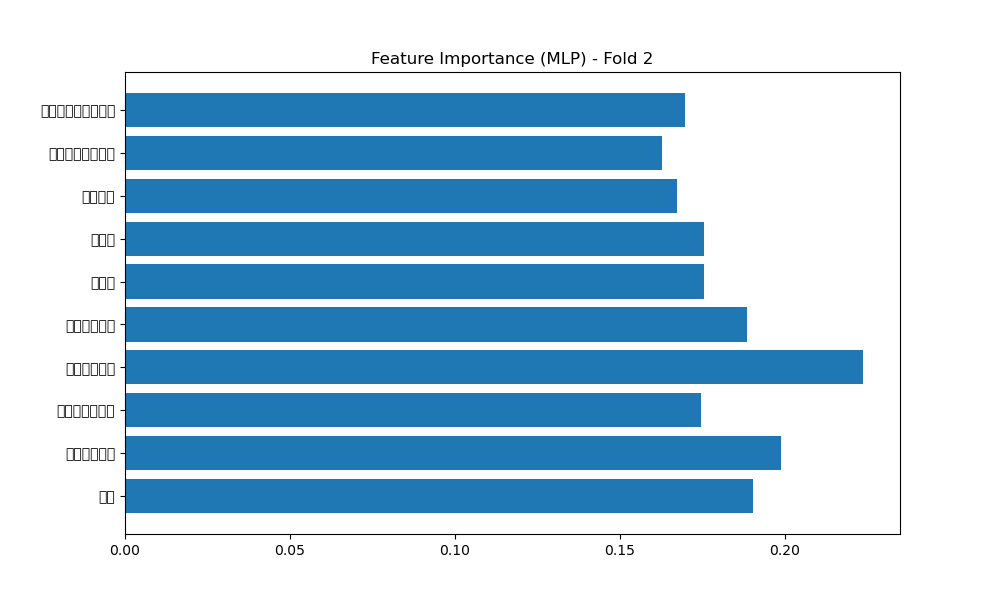

The data file committed next to this chart (first rows):
Feature, Importance
血红蛋白（术前）, 0.1627
是否独肾, 0.1673
红细胞比容（术前）, 0.1698
尿素氮（术前）, 0.1745
Hypertension, 0.1755
Diabetes, 0.1755
肌酐（术前）, 0.1886
Age, 0.1902
Preoperative Glucose, 0.1987
乳酸（术前）, 0.2237
